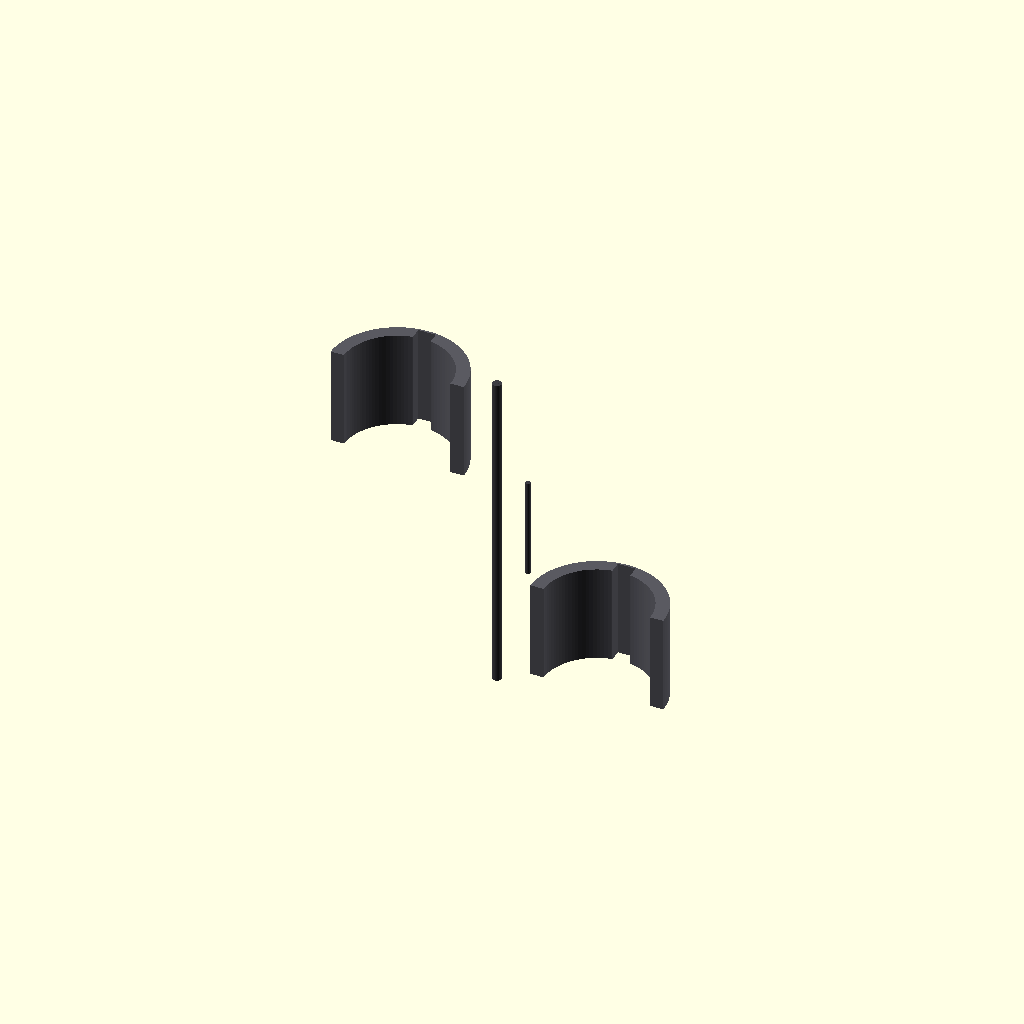
Cell 1 — every parameter at its default value.
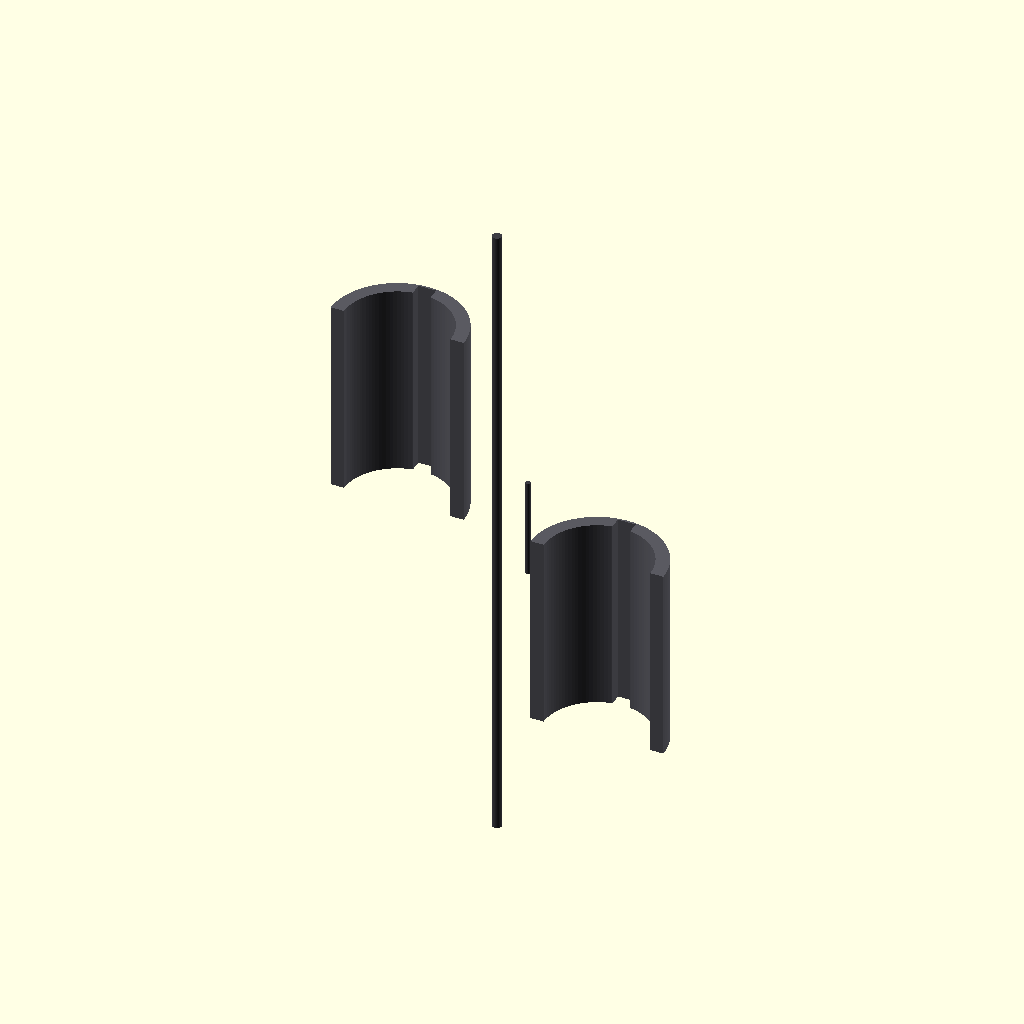
Cell 2 — knee_joint_length set to 1960, the other parameters unchanged.
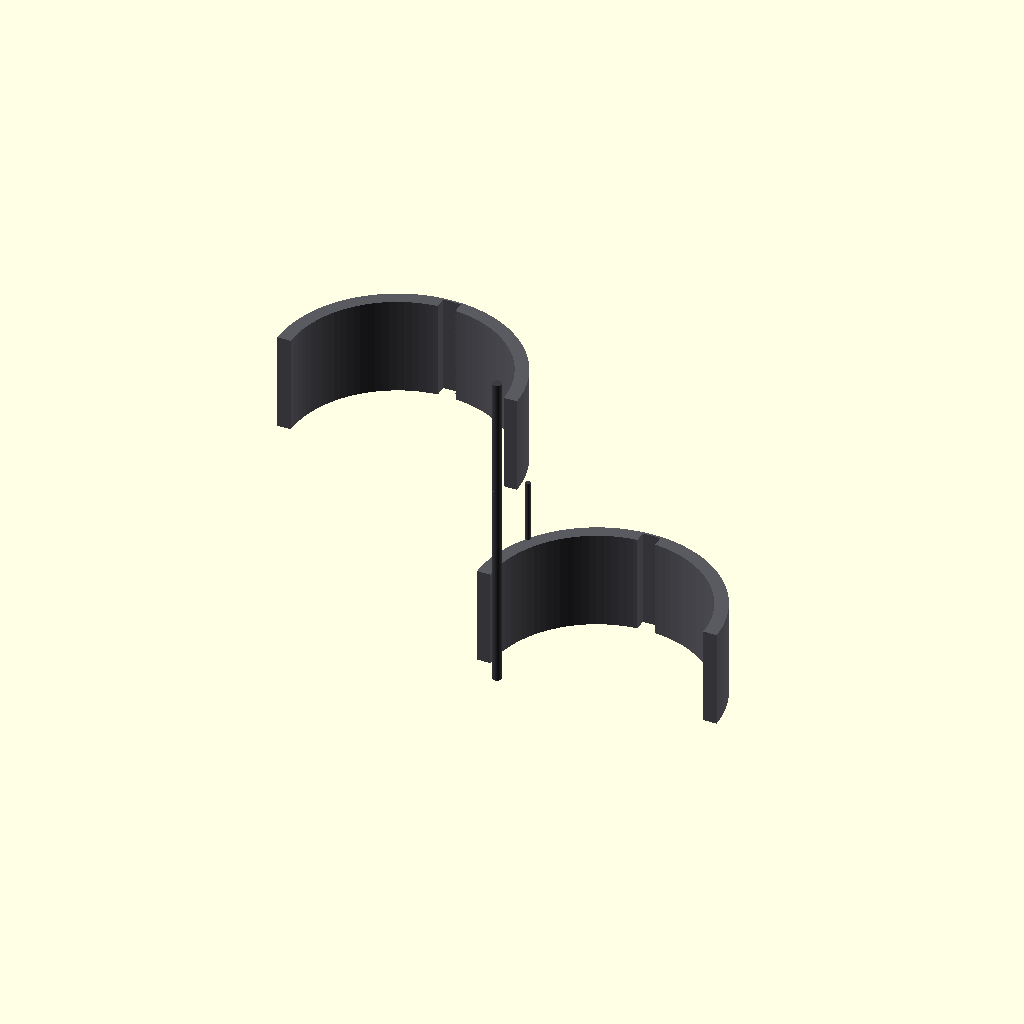
Cell 3: the same model with knee_bore_diameter = 960.
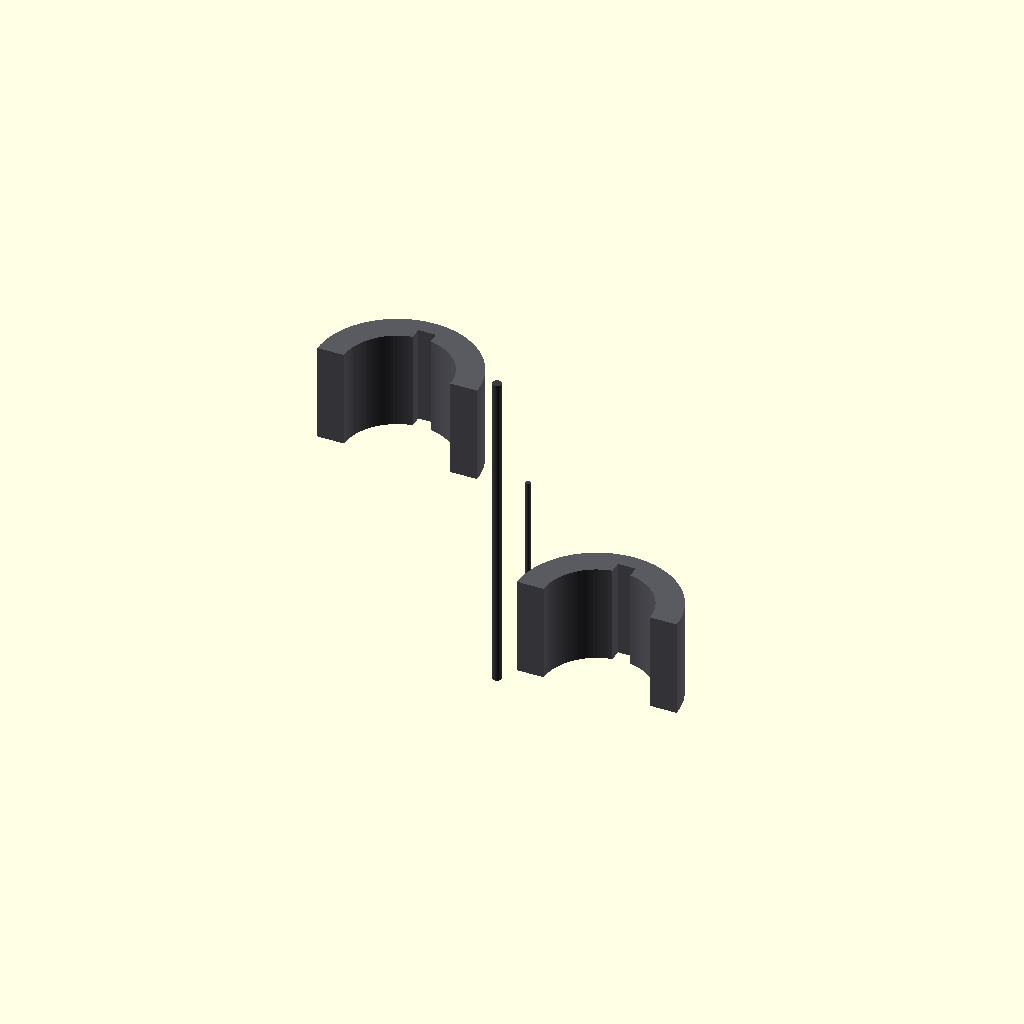
Cell 4: the same model with armor_skin_thickness = 120.
One fixed orthographic camera (rotation 55°, 0°, 25°; colour scheme Cornfield) for every cell.
The OpenSCAD source (src/manufacturing/bandai_runner_f_knees_v2.scad):
// ============================================================================
// PROJECT: XXXG-00W0 WING GUNDAM ZERO EW - LOWER LIMB ARTICULATION INFRA
// COMPONENT VAULT: BANDAI CAST RUNNER F - KNEE KNUCKLES F1 & F2
// PACKAGING RE-ARCHITECTURE: SUB-ARMOR CAPACITOR RECESSED BANK INTEGRATION
// CONFIG METRIC: SCALED TITANIUM CASTS (1:1 ACTUAL METRIC UP-SCALE)
// ============================================================================

$fn = 100; // Circular segment rendering resolution count

// Structural Constants Scaled 1:1 for a 16.7-Meter Airframe Scale (mm)
knee_joint_length = 980;                // Total longitudinal vertical height (mm)
knee_bore_diameter = 480;               // Core cycloidal hinge pin track width (mm)
armor_skin_thickness = 60;              // Solid TiAl protective plating wall (mm)
harness_conduit_width = 80;             // Cast-in 4oz copper logic trace track (mm)
capacitor_pocket_depth = 15;            // Sub-armor recessed housing pocket depth (mm)
capacitor_pocket_width = 140;           // Transverse MLCC array pocket width (mm)

module Runner_F_Knee_Forge() {
    // Central Supply Injection Runner Axis (Molten Feed Line from Siphon Forge)
    color([0.24, 0.24, 0.26]) {
        cylinder(h = knee_joint_length * 1.5, d = 42, center = true);
        // Direct injection gates tracking straight into the part mold cavities
        translate() rotate() cylinder(h = 450, d = 22);
        translate([0, 300, -400]) rotate() cylinder(h = 450, d = 22);
    }
    
    // Instantiate Scaled Skeutomorphic Part Molds Symmetrically (Left & Right)
    Cast_Internal_Knee_Knuckles();
}

module Cast_Internal_Knee_Knuckles() {
    // ---- PART F1: INTERNAL LEFT STRUCTURAL KNEE JOINT KNUCKLE ---- [Page 7, Step 5 / Page 7, Step 08-1]
    translate([-450, 0, 450]) color([0.35, 0.35, 0.38]) { // Inner Frame Dark Spec
        difference() {
            // Main solid heavy-duty core joint connection block segment
            cylinder(h = knee_joint_length * 0.45, d = knee_bore_diameter + (armor_skin_thickness * 2), center = true);
            
            // Central Cycloidal Reduction Track Bore (Houses pre-loaded rolling pins)
            cylinder(h = knee_joint_length * 0.5, d = knee_bore_diameter, center = true);
            
            // SUB-ARMOR RECESSED CAPACITOR POCKETS [Segmented rows cut inside the armor inner wall]
            for (z_offset = [-150, 0, 150]) {
                translate([0, (knee_bore_diameter/2 - armor_skin_thickness + capacitor_pocket_depth/2), z_offset])
                    cube([capacitor_pocket_width, capacitor_pocket_depth, 100], center = true);
            }
            
            // Continuous cast-in routing track for the 4oz solid-state wiring rails
            cube([harness_conduit_width, knee_bore_diameter + 100, knee_joint_length], center = true);
            
            // Slicing profile tool to generate an asymmetrical half-shell part component
            translate([0, -knee_bore_diameter, 0])
                cube([knee_bore_diameter * 2, knee_bore_diameter * 2, knee_joint_length * 2], center = true);
        }
    }
    
    // ---- PART F2: INTERNAL RIGHT STRUCTURAL KNEE JOINT KNUCKLE ---- [Page 7, Step 5 / Page 7, Step 08-1]
    translate([450, 0, -450]) rotate() color([0.35, 0.35, 0.38]) {
        difference() {
            cylinder(h = knee_joint_length * 0.45, d = knee_bore_diameter + (armor_skin_thickness * 2), center = true);
            cylinder(h = knee_joint_length * 0.5, d = knee_bore_diameter, center = true);
            
            for (z_offset = [-150, 0, 150]) {
                translate([0, (knee_bore_diameter/2 - armor_skin_thickness + capacitor_pocket_depth/2), z_offset])
                    cube([capacitor_pocket_width, capacitor_pocket_depth, 100], center = true);
            }
            
            cube([harness_conduit_width, knee_bore_diameter + 100, knee_joint_length], center = true);
            translate([0, -knee_bore_diameter, 0])
                cube([knee_bore_diameter * 2, knee_bore_diameter * 2, knee_joint_length * 2], center = true);
        }
    }
}

// Render Master Assembly to Parameter Workspace
Runner_F_Knee_Forge();
Parameter table extracted from the source (name, type, default, range or options):
knee_joint_length: number, default 980
knee_bore_diameter: number, default 480
armor_skin_thickness: number, default 60
harness_conduit_width: number, default 80
capacitor_pocket_depth: number, default 15
capacitor_pocket_width: number, default 140
